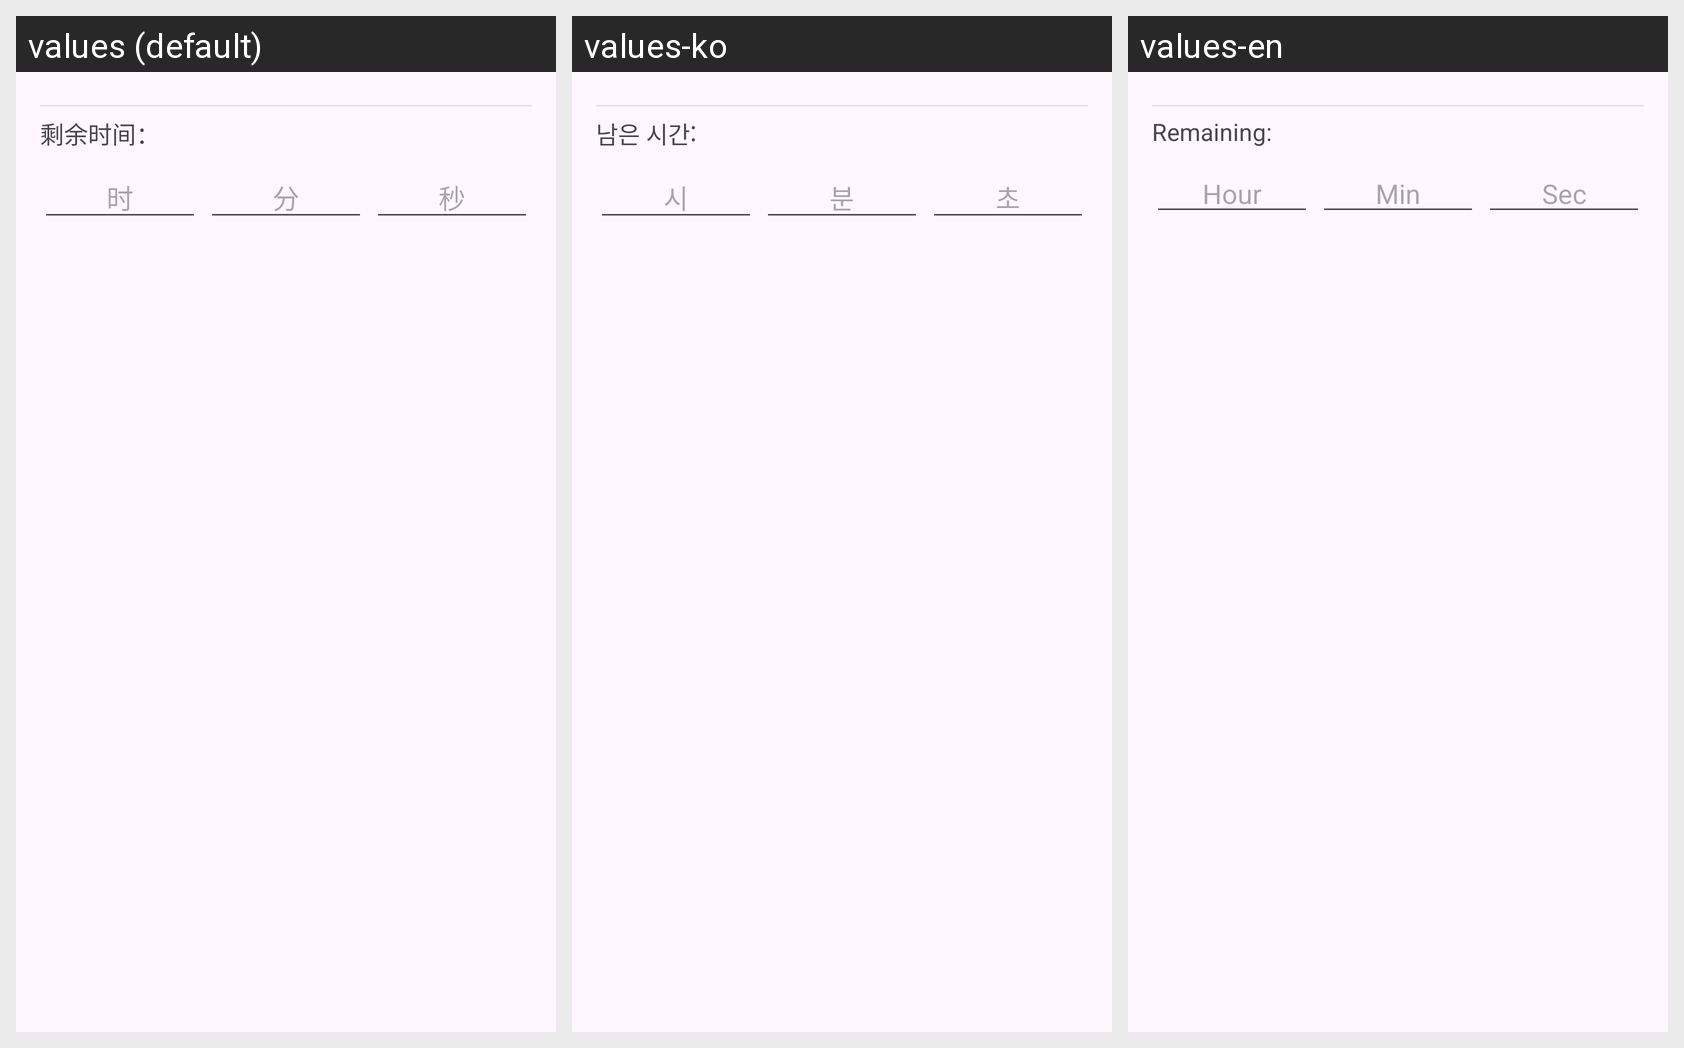

The same Android screen rendered under several of its app's locales, left to right. List the strings drawn on it with the default value and each locale's translation.
Android screen res/layout/dialog_edit_remaining.xml rendered under 3 locales, left to right: values (default), values-ko, values-en. Device: Nexus 5 (rendered at 1080×1920; each locale shown at half size, 540×960, under a caption strip naming it); theme Theme.Boss.
Strings drawn on this screen, with the default value and each locale's value (text and hints the layout hard-codes, and strings that could not be matched under every locale, appear in the picture but are not listed):

edit_remaining_label
  values: 剩余时间：
  values-ko: 남은 시간:
  values-en: Remaining:

input_hour_hint
  values: 时
  values-ko: 시
  values-en: Hour

input_minute_hint
  values: 分
  values-ko: 분
  values-en: Min

input_second_hint
  values: 秒
  values-ko: 초
  values-en: Sec
